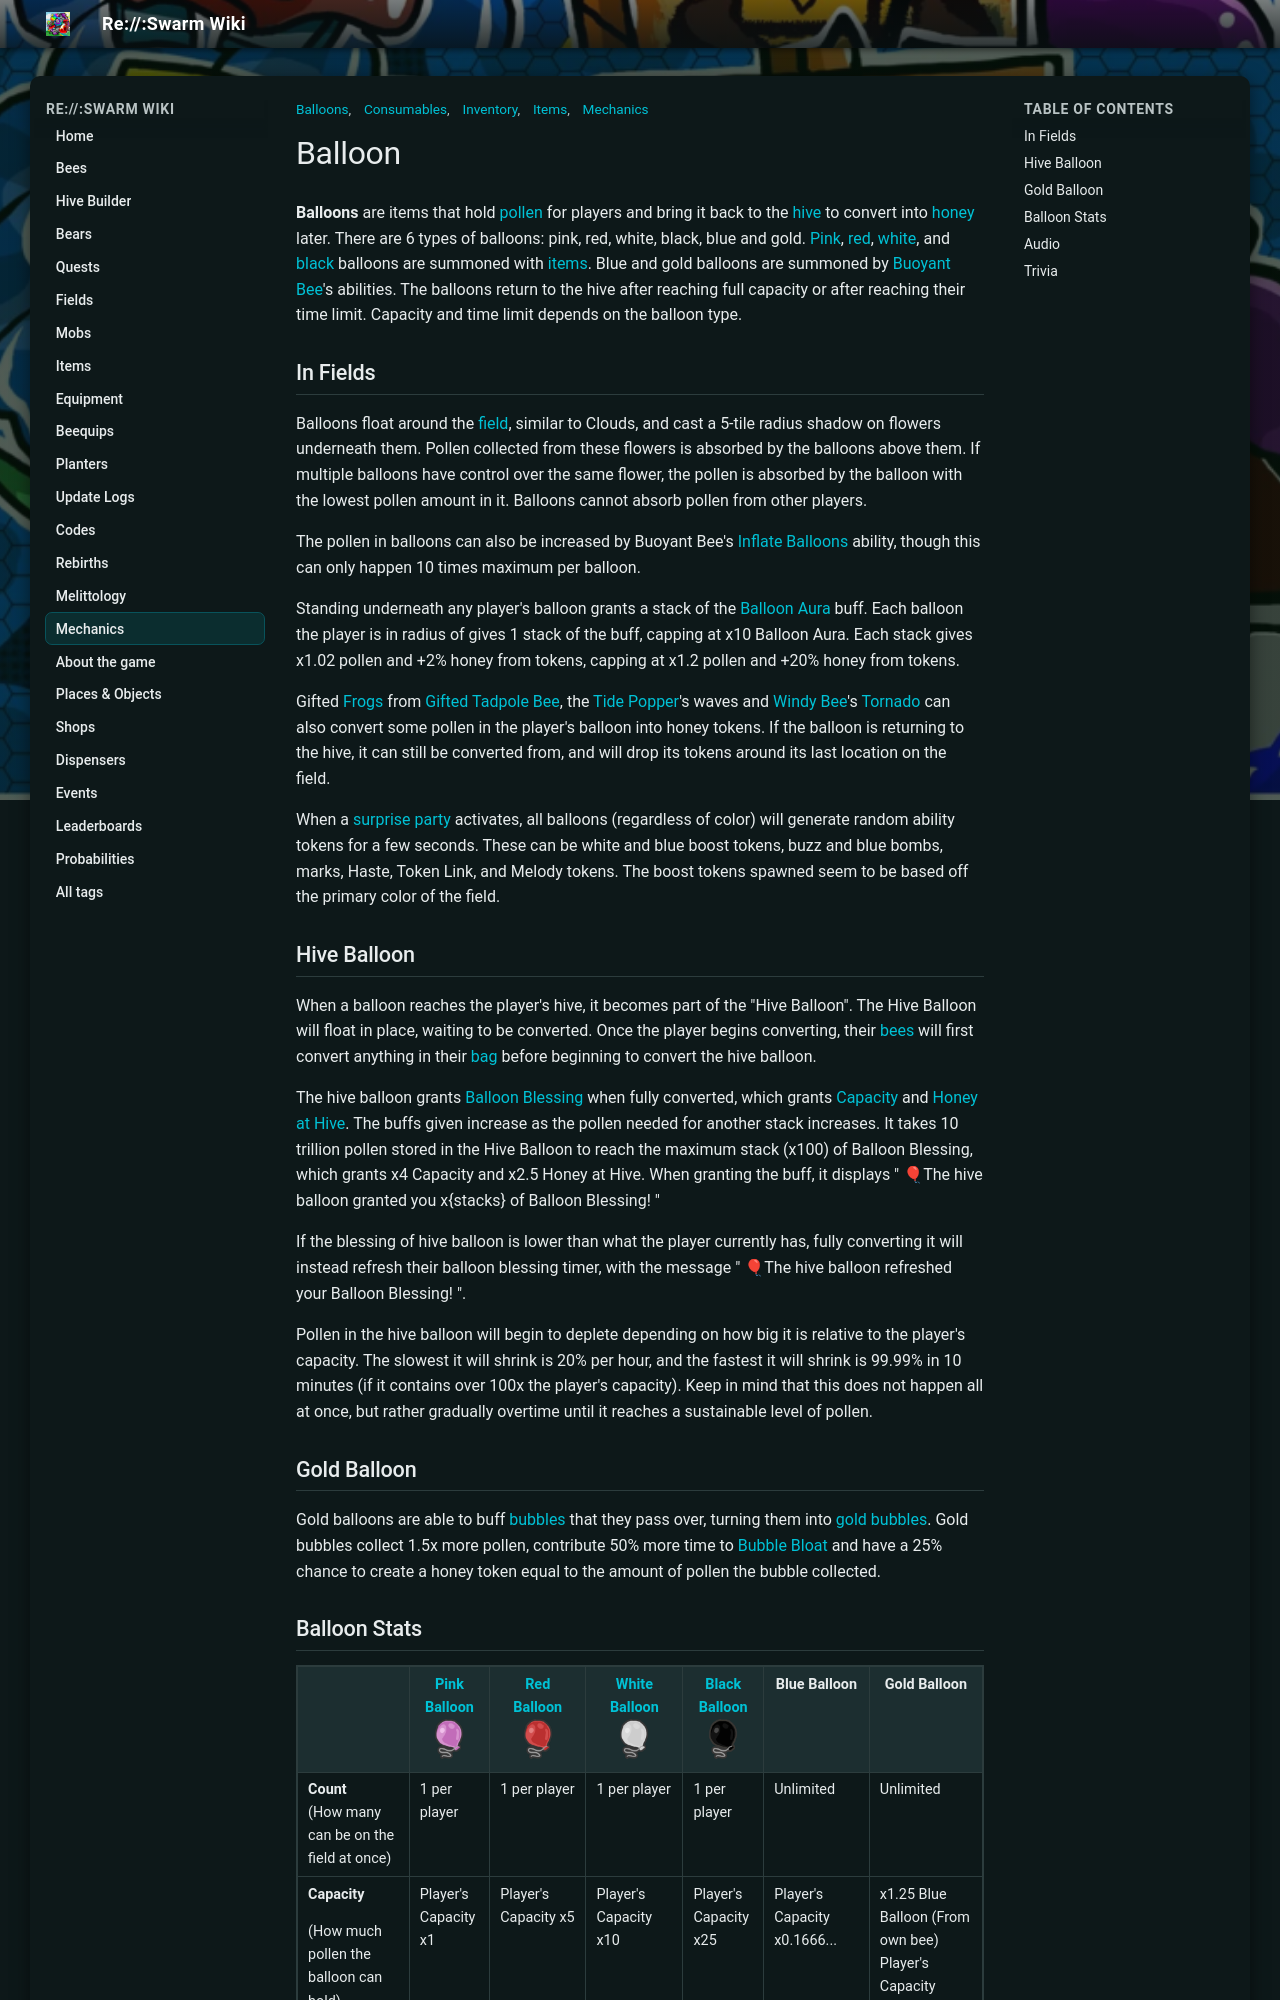

repository: JoaoFranciscoFE/reswarm-wiki · page: balloon.html · generator: mkdocs

---
title: "Balloon"
tags: ["Mechanics", "Items", "Inventory", "Consumables", "Balloons"]
---

# Balloon

**Balloons** are items that hold [pollen](pollen.md) for players and bring it back to the [hive](hive.md) to convert into [honey](honey.md) later. There are 6 types of balloons: pink, red, white, black, blue and gold. [Pink](pink-balloon.md), [red](red-balloon.md), [white](white-balloon.md), and [black](black-balloon.md) balloons are summoned with [items](items.md). Blue and gold balloons are summoned by [Buoyant Bee](buoyant-bee.md)'s abilities. The balloons return to the hive after reaching full capacity or after reaching their time limit. Capacity and time limit depends on the balloon type.

## In Fields

Balloons float around the [field](fields.md), similar to Clouds, and cast a 5-tile radius shadow on flowers underneath them. Pollen collected from these flowers is absorbed by the balloons above them. If multiple balloons have control over the same flower, the pollen is absorbed by the balloon with the lowest pollen amount in it. Balloons cannot absorb pollen from other players.

The pollen in balloons can also be increased by Buoyant Bee's [Inflate Balloons](ability-tokens.md#Inflate_Balloons) ability, though this can only happen 10 times maximum per balloon.

Standing underneath any player's balloon grants a stack of the [Balloon Aura](buffs-debuffs.md#From_Ability_Tokens) buff. Each balloon the player is in radius of gives 1 stack of the buff, capping at x10 Balloon Aura. Each stack gives x1.02 pollen and +2% honey from tokens, capping at x1.2 pollen and +20% honey from tokens.

Gifted [Frogs](ability-tokens.md#Summon_Frog) from [Gifted](gifted-bee.md) [Tadpole Bee](tadpole-bee.md), the [Tide Popper](tide-popper.md)'s waves and [Windy Bee](windy-bee.md)'s [Tornado](ability-tokens.md#Tornado) can also convert some pollen in the player's balloon into honey tokens. If the balloon is returning to the hive, it can still be converted from, and will drop its tokens around its last location on the field.

When a [surprise party](ability-tokens.md#Surprise_Party) activates, all balloons (regardless of color) will generate random ability tokens for a few seconds. These can be white and blue boost tokens, buzz and blue bombs, marks, Haste, Token Link, and Melody tokens. The boost tokens spawned seem to be based off the primary color of the field.

## Hive Balloon

When a balloon reaches the player's hive, it becomes part of the "Hive Balloon". The Hive Balloon will float in place, waiting to be converted. Once the player begins converting, their [bees](bees.md) will first convert anything in their [bag](items.md#Bags) before beginning to convert the hive balloon.

The hive balloon grants [Balloon Blessing](buffs-debuffs.md#From_Ability_Tokens) when fully converted, which grants [Capacity](system-page.md#Capacity) and [Honey at Hive](system-page.md#Honey_At_Hive). The buffs given increase as the pollen needed for another stack increases. It takes 10 trillion pollen stored in the Hive Balloon to reach the maximum stack (x100) of Balloon Blessing, which grants x4 Capacity and x2.5 Honey at Hive. When granting the buff, it displays " 🎈The hive balloon granted you x{stacks} of Balloon Blessing! "

If the blessing of hive balloon is lower than what the player currently has, fully converting it will instead refresh their balloon blessing timer, with the message " 🎈The hive balloon refreshed your Balloon Blessing! ".

Pollen in the hive balloon will begin to deplete depending on how big it is relative to the player's capacity. The slowest it will shrink is 20% per hour, and the fastest it will shrink is 99.99% in 10 minutes (if it contains over 100x the player's capacity). Keep in mind that this does not happen all at once, but rather gradually overtime until it reaches a sustainable level of pollen.

## Gold Balloon

Gold balloons are able to buff [bubbles](passive-abilities.md#Gathering_Bubbles) that they pass over, turning them into [gold bubbles](passive-abilities.md#Gathering_bubbles). Gold bubbles collect 1.5x more pollen, contribute 50% more time to [Bubble Bloat](buffs-debuffs.md#From_Passives) and have a 25% chance to create a honey token equal to the amount of pollen the bubble collected.
